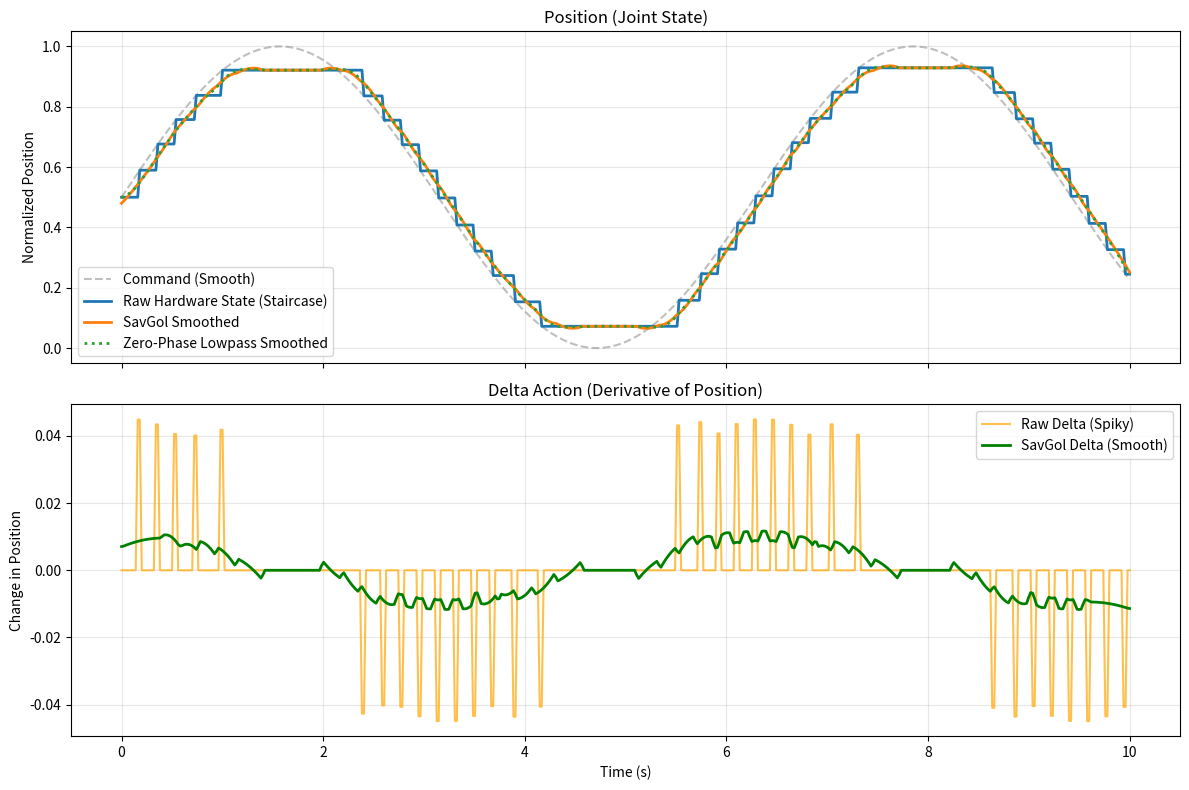

This chart was generated by the following Python code:
#!/usr/bin/env python3
# SPDX-FileCopyrightText: Copyright (c) 2026 NVIDIA CORPORATION & AFFILIATES. All rights reserved.
# SPDX-License-Identifier: Apache-2.0

import numpy as np
import matplotlib.pyplot as plt
from scipy.signal import savgol_filter, butter, filtfilt

def apply_savgol_filter(data, window_length=31, polyorder=3):
    """
    Applies Savitzky-Golay filter.
    window_length: Must be odd. Larger = smoother.
    polyorder: The degree of the fitted polynomial.
    """
    # Ensure window is odd and less than data length
    if window_length >= len(data):
        window_length = len(data) if len(data) % 2 != 0 else len(data) - 1
    if window_length < 3:
        return data
    if window_length % 2 == 0:
        window_length -= 1
    return savgol_filter(data, window_length, polyorder)

def apply_zerophase_lowpass(data, cutoff_freq=0.08, order=2, fs=100):
    """
    Applies a zero-phase Butterworth filter (filtfilt).
    cutoff_freq: Cutoff frequency in Hz.
    fs: Sampling frequency in Hz.
    """
    nyq = 0.5 * fs
    normal_cutoff = cutoff_freq / nyq
    if normal_cutoff >= 1.0:
        return data
    b, a = butter(order, normal_cutoff, btype='low', analog=False)
    return filtfilt(b, a, data)

def detect_staircase(data, threshold=0.01):
    """
    Detects staircase effect (stiction/quantization).
    Returns a score representing the percentage of non-zero movements that are 'jumps'.
    """
    deltas = np.diff(data)
    abs_deltas = np.abs(deltas)
    
    # Movements larger than threshold
    moving = abs_deltas > 1e-6
    if not np.any(moving):
        return 0.0
    
    # A staircase has many zero deltas punctuated by large jumps
    # Score = proportion of 'moving' steps where the delta is significantly larger than the average 'smooth' delta
    # Or more simply: ratio of (steps where delta == 0) / (total steps) during an active period
    
    zero_velocity_count = np.sum(abs_deltas < 1e-6)
    staircase_score = zero_velocity_count / len(deltas)
    
    return staircase_score

def detect_jitter(data):
    """
    Detects jitter (high frequency noise).
    Returns the standard deviation of the second derivative (acceleration jitter).
    """
    if len(data) < 3:
        return 0.0
    accel = np.diff(data, n=2)
    return np.std(accel)

def simulate_steppy_data(length=500):
    """Creates synthetic data resembling staircase effect."""
    t = np.linspace(0, 10, length)
    smooth_cmd = np.sin(t) * 0.5 + 0.5
    
    # Simulate stiction/quantization (staircase effect)
    steppy_state = np.zeros_like(smooth_cmd)
    current_val = smooth_cmd[0]
    threshold = 0.08  # The hand won't move until error > 0.08
    
    for i in range(length):
        if abs(smooth_cmd[i] - current_val) > threshold:
            current_val = smooth_cmd[i]
        steppy_state[i] = current_val
        
    return t, smooth_cmd, steppy_state

def main():
    # 1. Generate synthetic data
    t, cmd, steppy_state = simulate_steppy_data()

    # 2. Apply Filters
    smoothed_savgol = apply_savgol_filter(steppy_state, window_length=41, polyorder=3)
    smoothed_butter = apply_zerophase_lowpass(steppy_state, cutoff_freq=2.0, fs=50) # Assuming 50Hz

    # 3. Analyze noise
    staircase_score = detect_staircase(steppy_state)
    jitter_score = detect_jitter(steppy_state)
    print(f"Detected Staircase Score: {staircase_score:.4f}")
    print(f"Detected Jitter Score: {jitter_score:.4f}")

    # 4. Visualization
    fig, (ax1, ax2) = plt.subplots(2, 1, figsize=(12, 8), sharex=True)
    
    ax1.set_title("Position (Joint State)")
    ax1.plot(t, cmd, '--', color='gray', alpha=0.5, label='Command (Smooth)')
    ax1.plot(t, steppy_state, label='Raw Hardware State (Staircase)', linewidth=2)
    ax1.plot(t, smoothed_savgol, label='SavGol Smoothed', linewidth=2)
    ax1.plot(t, smoothed_butter, label='Zero-Phase Lowpass Smoothed', linewidth=2, linestyle=':')
    ax1.set_ylabel("Normalized Position")
    ax1.legend()
    ax1.grid(alpha=0.3)

    delta_steppy = np.gradient(steppy_state)
    delta_savgol = np.gradient(smoothed_savgol)

    ax2.set_title("Delta Action (Derivative of Position)")
    ax2.plot(t, delta_steppy, label='Raw Delta (Spiky)', color='orange', alpha=0.7)
    ax2.plot(t, delta_savgol, label='SavGol Delta (Smooth)', color='green', linewidth=2)
    ax2.set_ylabel("Change in Position")
    ax2.set_xlabel("Time (s)")
    ax2.legend()
    ax2.grid(alpha=0.3)

    plt.tight_layout()
    plt.show()

if __name__ == "__main__":
    main()
